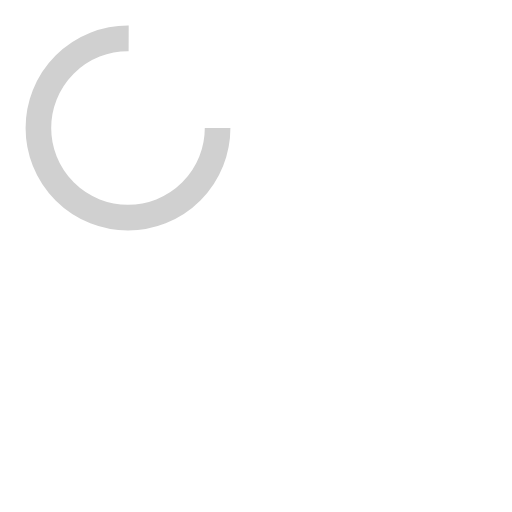
t = 0.00 s
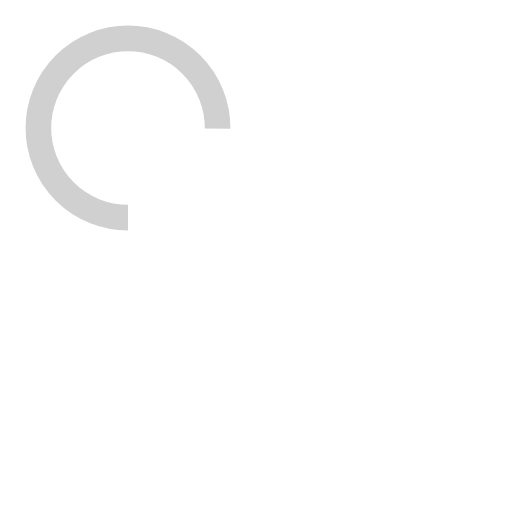
t = 0.25 s
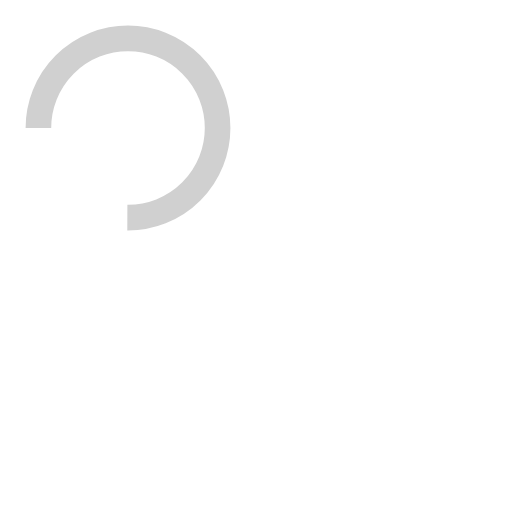
t = 0.50 s
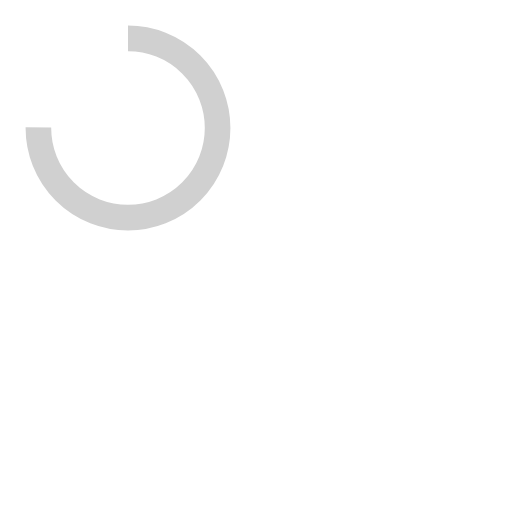
t = 0.75 s

The animated SVG that drew these frames (rendered in a browser with its animation timeline set to each time). Animation: 1 SMIL element (animateTransform=1); one cycle of 1.00 s, repeats indefinitely.

<svg xmlns="http://www.w3.org/2000/svg" xmlns:xlink="http://www.w3.org/1999/xlink" viewBox="0 0 200 200" preserveAspectRatio="xMidYMid">
<circle cx="50" cy="50" fill="none" stroke="#d0d0d0" stroke-width="10" r="35" stroke-dasharray="164.93361431346415 56.97787143782138">
  <animateTransform attributeName="transform" type="rotate" repeatCount="indefinite" dur="1s" values="0 50 50;360 50 50" keyTimes="0;1"></animateTransform>
</circle>
</svg>